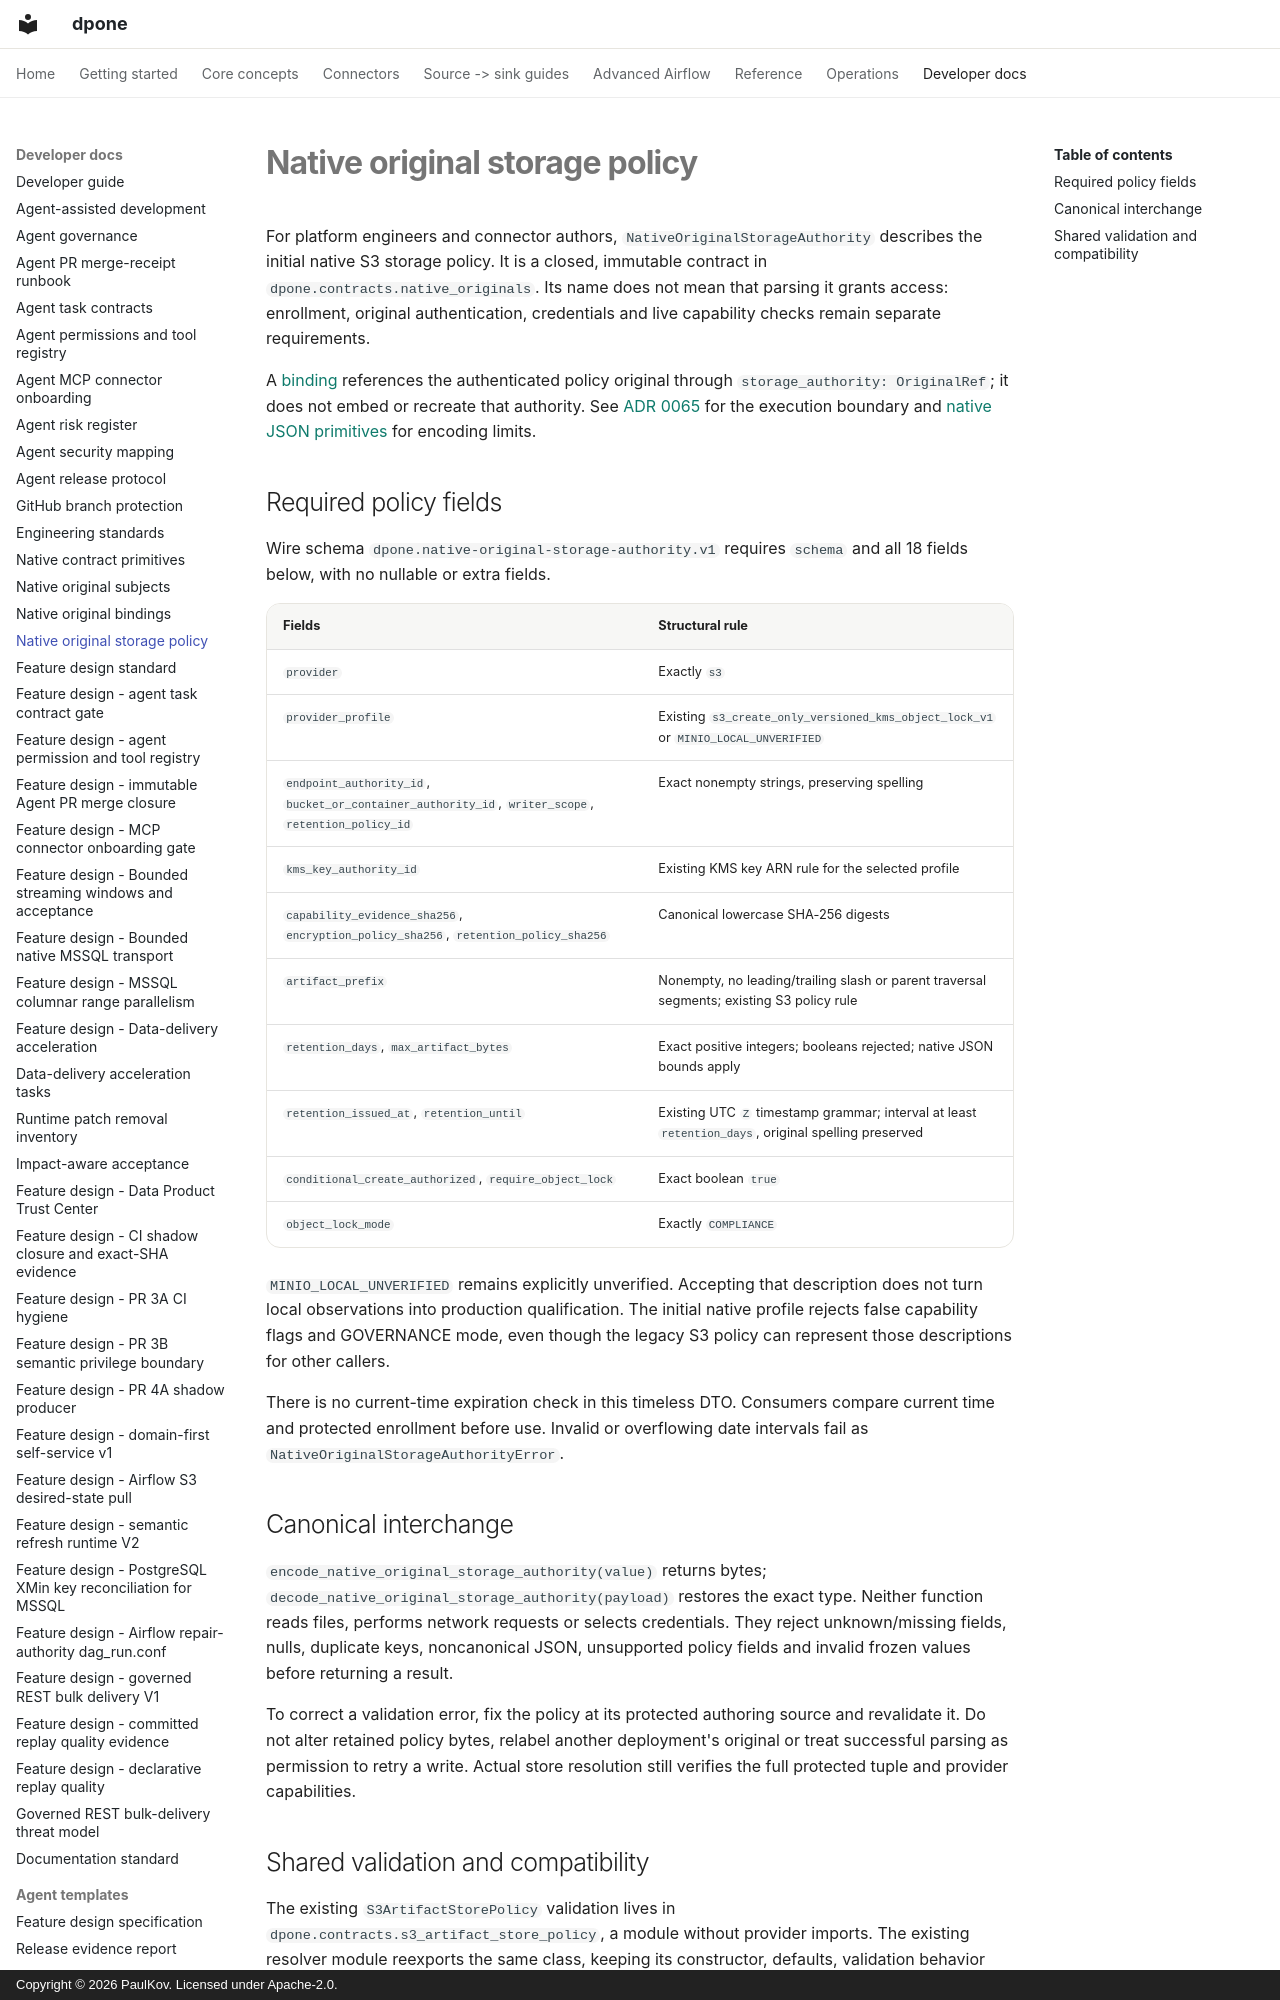

repository: PaulKov/dpone · page: native-original-storage/index.html · generator: mkdocs · copyright: Copyright © 2026 PaulKov. Licensed under Apache-2.0.

# Native original storage policy

For platform engineers and connector authors, `NativeOriginalStorageAuthority`
describes the initial native S3 storage policy. It is a closed, immutable contract
in `dpone.contracts.native_originals`. Its name does not mean that parsing it grants
access: enrollment, original authentication, credentials and live capability checks
remain separate requirements.

A [binding](native-original-bindings.md) references the authenticated policy original
through `storage_authority: OriginalRef`; it does not embed or recreate that authority.
See [ADR 0065](adr/0065-trusted-isolated-native-generation-execution.md) for the
execution boundary and [native JSON primitives](native-contract-primitives.md) for
encoding limits.
